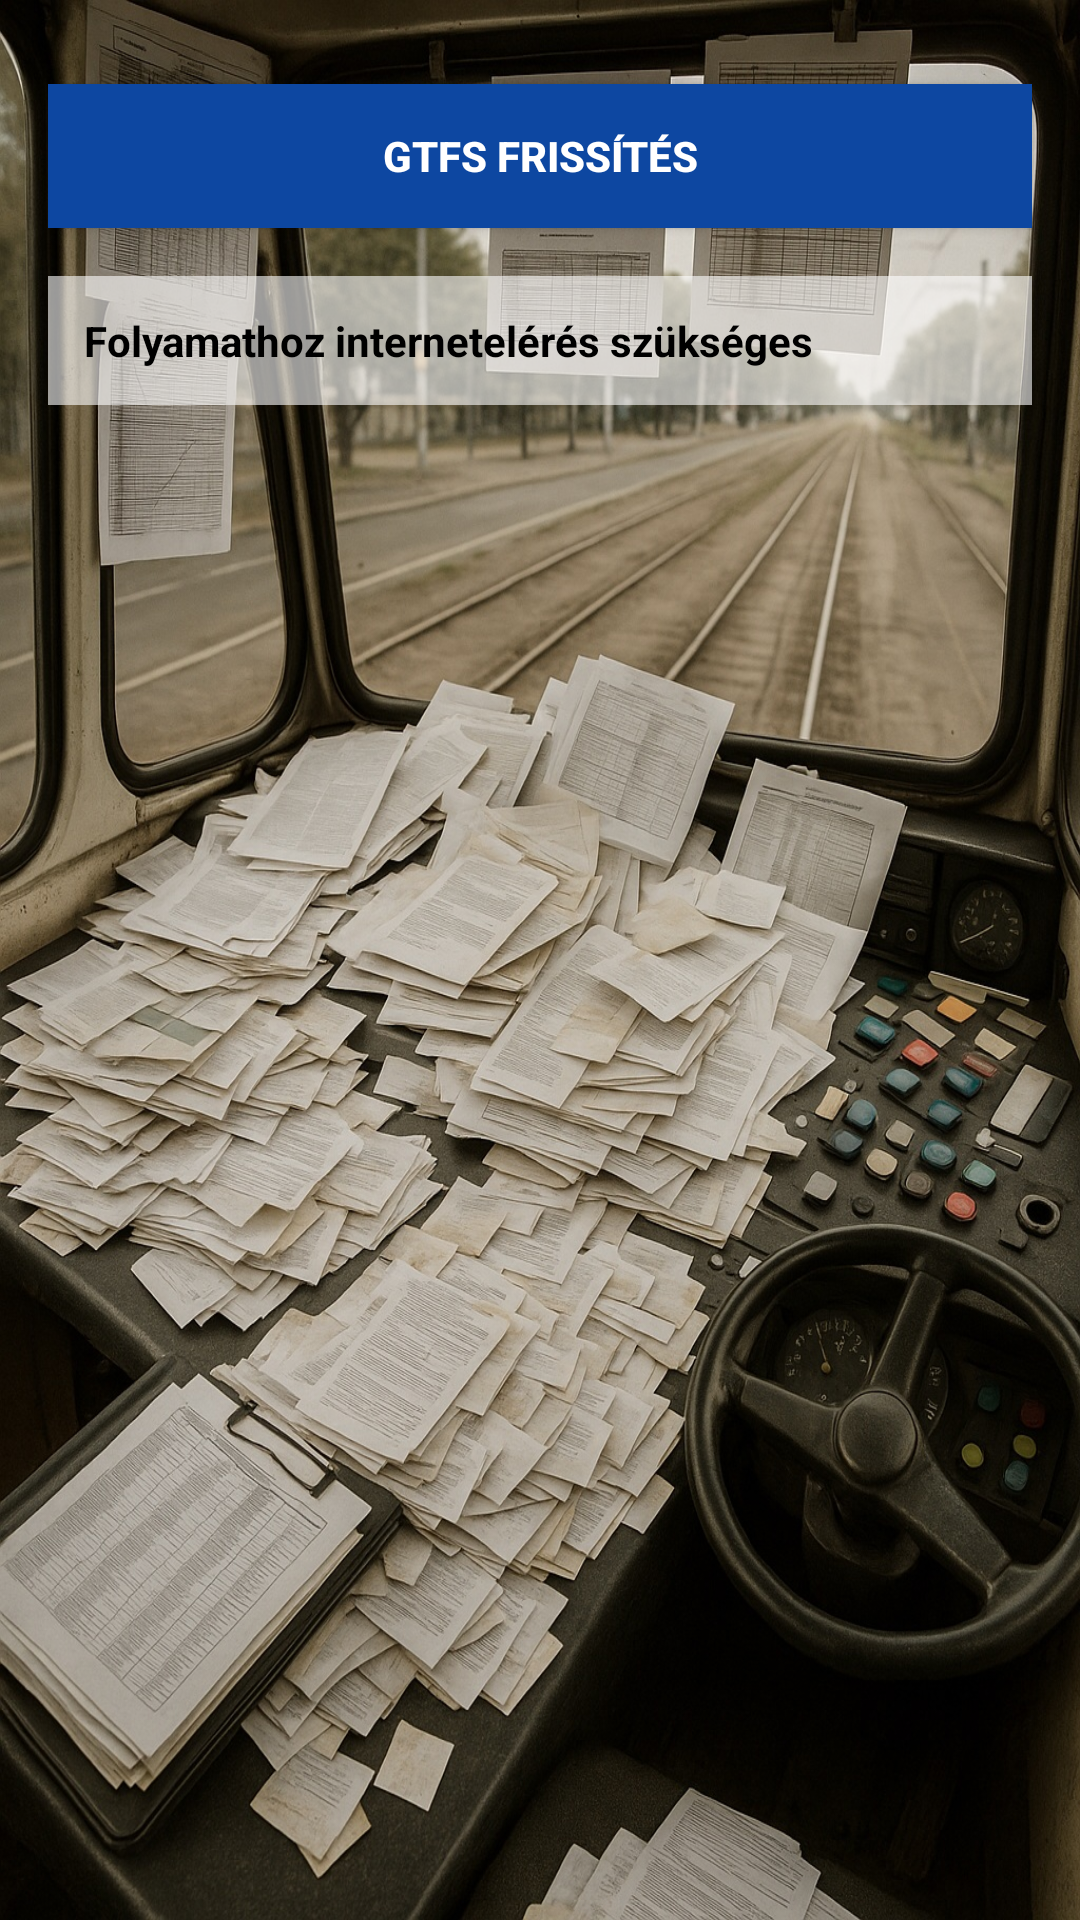

Layout XML and referenced resources for this Android screen:
<!-- AndroidManifest.xml: application theme Theme.Na3 -->
<!-- res/layout/activity_gtfs.xml -->
<LinearLayout xmlns:android="http://schemas.android.com/apk/res/android"
    android:orientation="vertical"
    android:padding="16dp"
    android:layout_width="match_parent"
    android:layout_height="match_parent"
    android:background="@drawable/background_gtfs">

    <Button
        android:id="@+id/btnDownload"
        android:text="GTFS FRISSÍTÉS"
        android:layout_width="match_parent"
        android:layout_height="wrap_content"
        android:layout_marginTop="12dp"
        android:textAllCaps="true"
        android:textStyle="bold"
        android:background="#0D47A1"
        android:backgroundTint="@null"
        android:textColor="@android:color/white" />

    <ScrollView
        android:layout_width="match_parent"
        android:layout_height="0dp"
        android:layout_weight="1"
        android:paddingTop="16dp">

        <TextView
            android:id="@+id/textResult"
            android:layout_width="match_parent"
            android:layout_height="wrap_content"
            android:padding="12dp"
            android:background="#99FFFFFF"
            android:text="Folyamathoz internetelérés szükséges"
            android:textColor="#000000"
            android:textStyle="bold"
            android:textIsSelectable="true"
            android:scrollbars="vertical" />
    </ScrollView>
</LinearLayout>
<!-- resources referenced by this layout -->
<resources>
  <!-- drawable background_gtfs: jpg bitmap (drawable, 600036 bytes) -->
  <style name="Theme.Na3" parent="Theme.MaterialComponents.DayNight.NoActionBar">
          <item name="colorPrimary">@color/purple_500</item>
          <item name="colorSecondary">@color/teal_200</item>
          <item name="android:windowBackground">@color/white</item>
      </style>
  <color name="purple_500">#0C3EB3</color>
  <color name="teal_200">#03DAC5</color>
  <color name="white">#FFFFFF</color>
</resources>
